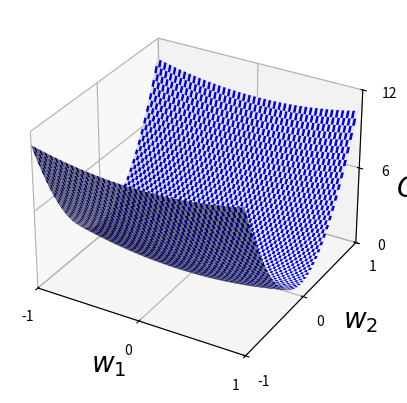

Source code (Python):
"""
misleading_gradient
~~~~~~~~~~~~~~~~~~~

Plots a function which misleads the gradient descent algorithm."""

#### Libraries
# Third party libraries
from matplotlib.ticker import LinearLocator

# Note that axes3d is not explicitly used in the code, but is needed
# to register the 3d plot type correctly
from mpl_toolkits.mplot3d import axes3d
import matplotlib.pyplot as plt
import numpy

fig = plt.figure()
ax = fig.add_subplot(projection="3d")
X = numpy.arange(-1, 1, 0.025)
Y = numpy.arange(-1, 1, 0.025)
X, Y = numpy.meshgrid(X, Y)
Z = X**2 + 10 * Y**2

colortuple = ("w", "b")
colors = numpy.empty(X.shape, dtype=str)
for x in range(len(X)):
    for y in range(len(Y)):
        colors[x, y] = colortuple[(x + y) % 2]

surf = ax.plot_surface(X, Y, Z, rstride=1, cstride=1, facecolors=colors, linewidth=0)

ax.set_xlim3d(-1, 1)
ax.set_ylim3d(-1, 1)
ax.set_zlim3d(0, 12)
ax.xaxis.set_major_locator(LinearLocator(3))
ax.yaxis.set_major_locator(LinearLocator(3))
ax.zaxis.set_major_locator(LinearLocator(3))
ax.text(0.05, -1.8, 0, "$w_1$", fontsize=20)
ax.text(1.5, -0.25, 0, "$w_2$", fontsize=20)
ax.text(1.79, 0, 9.62, "$C$", fontsize=20)

plt.show()
